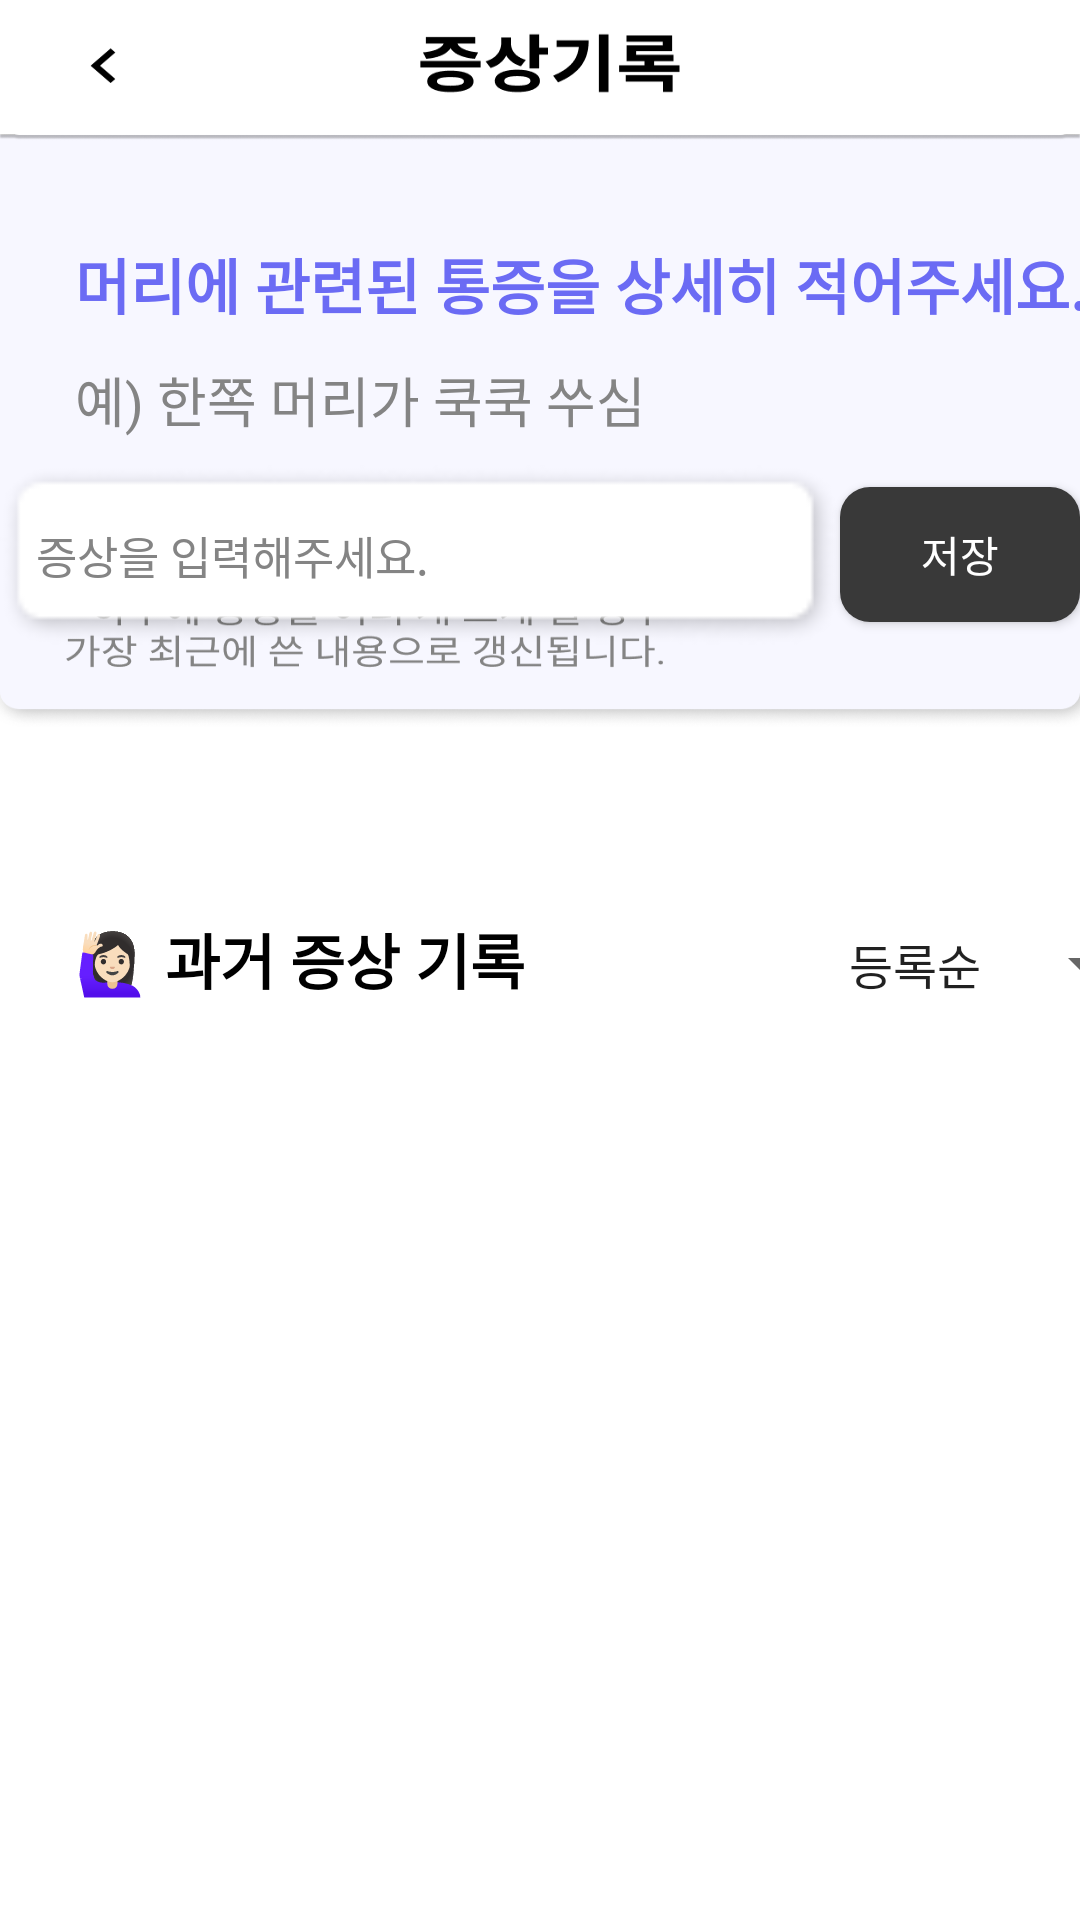

This screen was rendered from an Android layout file. Write that file and the resources it references.
<!-- AndroidManifest.xml: application theme Theme.Alimatest -->
<!-- res/layout/activity_head.xml -->
<LinearLayout xmlns:android="http://schemas.android.com/apk/res/android"
    xmlns:app="http://schemas.android.com/apk/res-auto"
    xmlns:tools="http://schemas.android.com/tools"
    android:layout_width="match_parent"
    android:layout_height="match_parent"
    android:orientation="vertical"
    android:background="@drawable/self_b"
    tools:context=".HeadActivity">

    <LinearLayout
        android:layout_width="match_parent"
        android:layout_height="50dp"
        android:orientation="horizontal">
        <Button
            android:id="@+id/backButton"
            android:layout_width="80dp"
            android:layout_height="50dp"
            android:background="#00ff0000"
            android:textStyle="bold"
            android:textSize="30dp"/>
    </LinearLayout>

    <LinearLayout
        android:layout_width="wrap_content"
        android:layout_height="wrap_content"
        android:orientation="vertical"
        android:layout_marginTop="30dp"
        android:layout_marginLeft="25dp">

        <TextView
            android:layout_width="370dp"
            android:layout_height="30dp"
            android:text="머리에 관련된 통증을 상세히 적어주세요."
            android:textSize="20dp"
            android:textColor="@color/purple_button"
            android:textStyle="bold"/>
        <TextView
            android:layout_width="wrap_content"
            android:layout_height="30dp"
            android:layout_marginTop="10dp"
            android:text="예) 한쪽 머리가 쿡쿡 쑤심"
            android:textSize="18dp"
            android:textColor="@color/gray"/>

    </LinearLayout>

    <LinearLayout
        android:layout_width="wrap_content"
        android:layout_height="wrap_content"
        android:layout_marginTop="5dp"
        android:layout_gravity="center">

        <EditText
            android:id="@+id/et_symptom"
            android:layout_width="280dp"
            android:layout_height="60dp"
            android:hint="증상을 입력해주세요."
            android:background="@drawable/box_back"
            android:textColorHint="@color/gray"
            android:padding="12dp"
            android:textSize="15dp"/>

        <Button
            android:id="@+id/btn_submit"
            android:layout_width="80dp"
            android:layout_height="45dp"
            android:layout_below="@+id/et_symptom"
            android:text="저장"
            android:textColor="@color/white"
            android:background="@drawable/round_button_disabled_dkgray"/>
    </LinearLayout>

    <LinearLayout
        android:layout_width="wrap_content"
        android:layout_height="wrap_content"
        android:layout_marginTop="90dp"
        android:layout_marginLeft="25dp">

        <TextView
            android:layout_width="wrap_content"
            android:layout_height="30dp"
            android:text="🙋🏻‍♀️ 과거 증상 기록"
            android:textSize="20dp"
            android:textColor="@color/black"
            android:textStyle="bold"/>

        <Spinner
            android:id="@+id/spinner"
            android:layout_width="110dp"
            android:layout_height="30dp"
            android:layout_marginLeft="100dp"
            android:entries="@array/spinner_items" />
    </LinearLayout>

    <ScrollView
        android:id="@+id/scrollView"
        android:layout_width="360dp"
        android:layout_height="330dp"
        android:layout_marginTop="25dp"
        android:layout_gravity="center"
        android:fillViewport="true">
        <LinearLayout
            android:id="@+id/symptomLayout"
            android:layout_width="360dp"
            android:layout_height="330dp"
            android:orientation="vertical">

        </LinearLayout>
    </ScrollView>

</LinearLayout>
<!-- resources referenced by this layout -->
<resources>
  <array name="spinner_items">
          <item>등록순</item>
          <item>최신순</item>
          
      </array>
  <color name="black">#FF000000</color>
  <color name="gray">#848484</color>
  <color name="purple_button">#6B6BF4</color>
  <color name="white">#FFFFFFFF</color>
  <!-- drawable box_back: png bitmap (drawable, 1692 bytes) -->
  <!-- drawable round_button_disabled_dkgray (drawable) -->
  <?xml version="1.0" encoding="utf-8"?>
  <shape xmlns:android="http://schemas.android.com/apk/res/android"
      android:shape="rectangle">
  
      <corners
          android:bottomRightRadius="10dp"
          android:bottomLeftRadius="10dp"
          android:topLeftRadius="10dp"
          android:topRightRadius="10dp"
          />
      <solid android:color="@color/darkgray"></solid>
  
  </shape>
  <!-- drawable self_b: png bitmap (drawable, 36336 bytes) -->
  <style name="Theme.Alimatest" parent="Base.Theme.Alimatest" />
  <color name="darkgray">#393939</color>
  <style name="Base.Theme.Alimatest" parent="Theme.AppCompat.Light">
          
          
          <item name="windowNoTitle">true</item>
      </style>
</resources>
